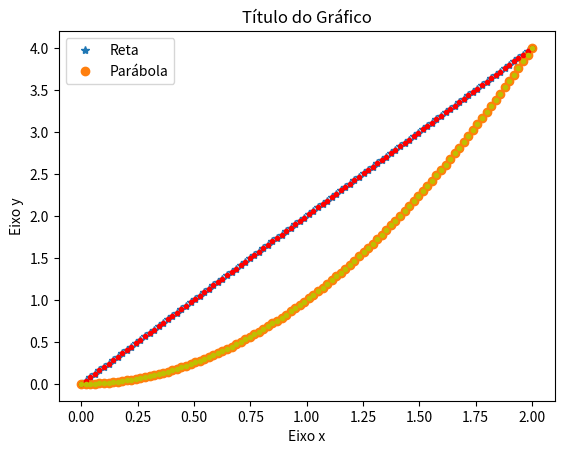

Write Python code to recreate this figure.
import numpy as np
import matplotlib.pyplot as plt

x = np.linspace(0, 2, 100)

print(len(x))
print(max(x))
print(min(x))

print(f"\n {x} \n")

y = 2*x
plt.plot(x, y, '*')
plt.title('Título do Gráfico')
plt.xlabel("Eixo x")
plt.ylabel("Eixo y")
plt.show()

y2 = x**2
plt.plot(x, y2, 'o')
# plt.plot(x, y2, '.g') -> green
plt.show()

plt.plot(x, y, '.r')    # red
plt.plot(x, y2, '.y')   # yellow
plt.legend(['Reta', 'Parábola'])
plt.title('Título do Gráfico')
plt.xlabel("Eixo x")
plt.ylabel("Eixo y")
plt.show()

